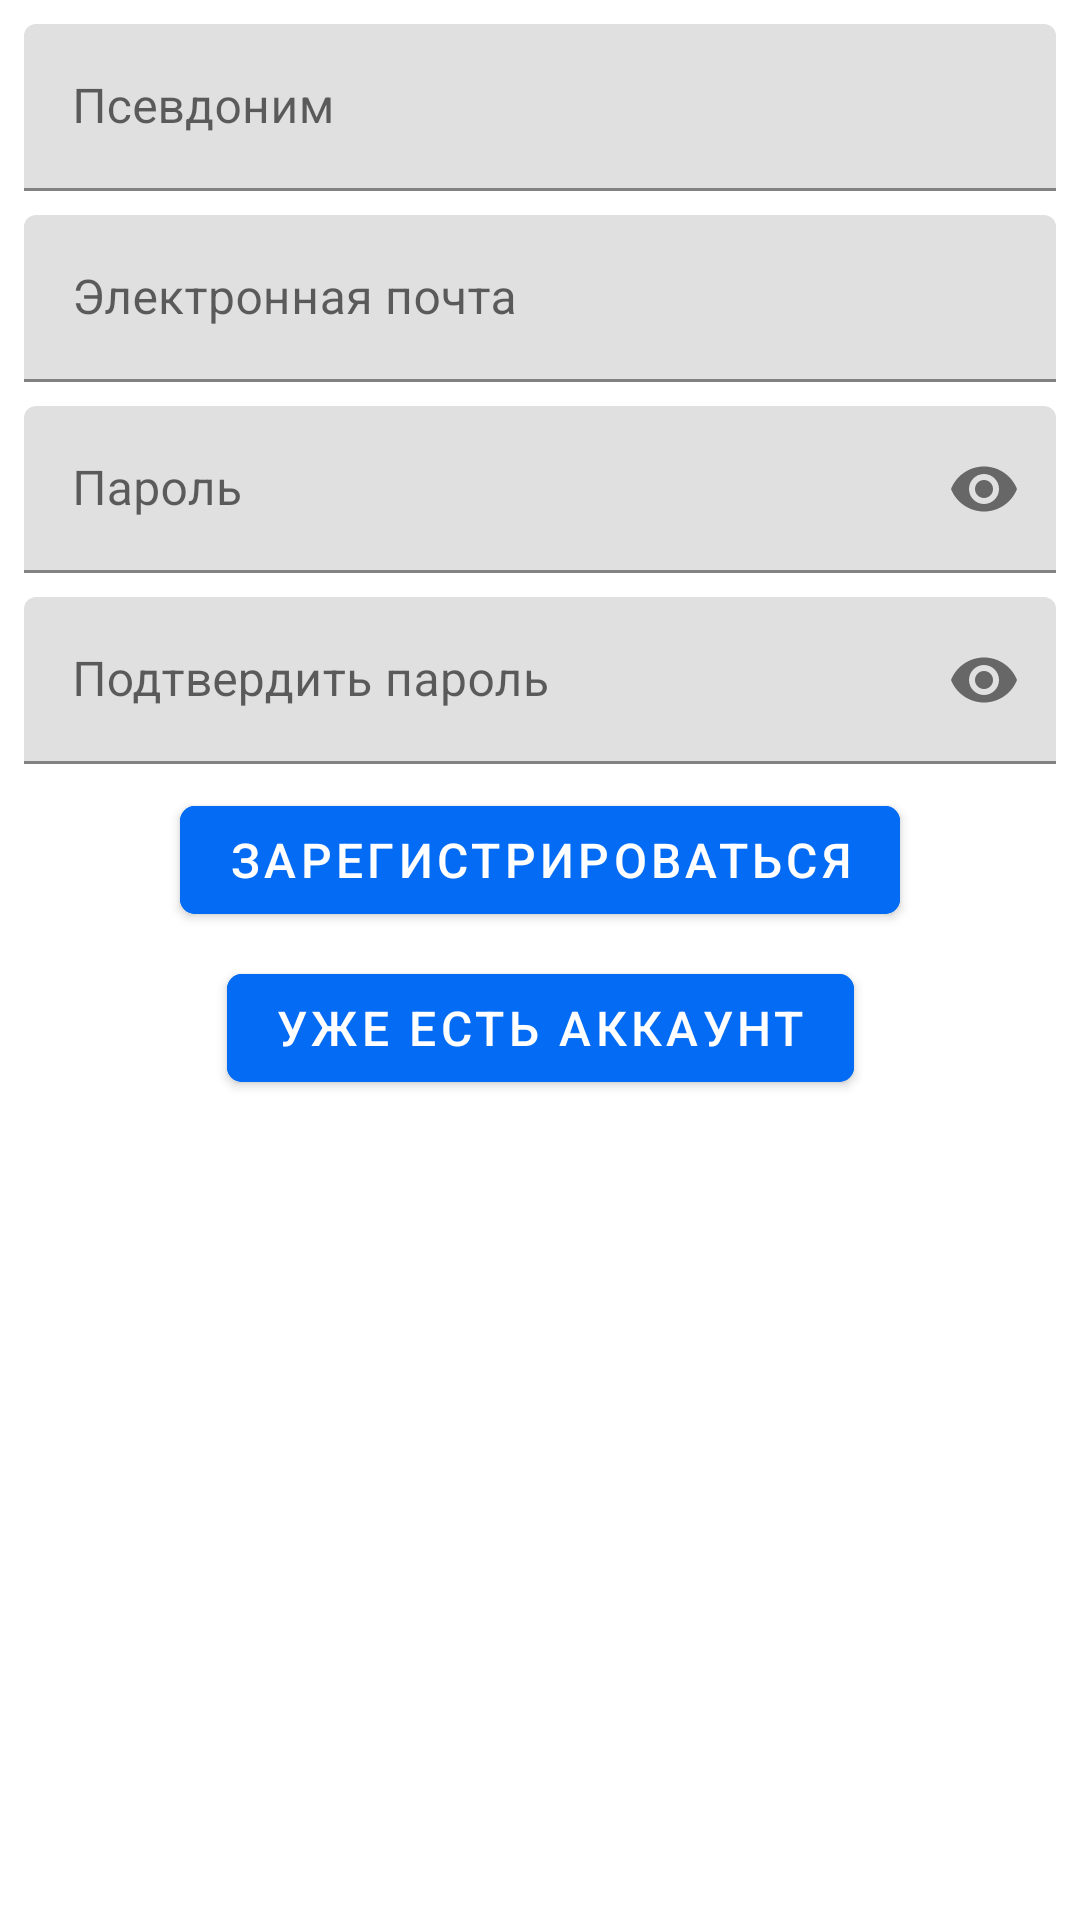

Here is an Android app screen rendered from its layout file. Give the layout XML and the strings, colors and styles it references.
<!-- AndroidManifest.xml: application theme Theme.Messenger -->
<!-- res/layout/fragment_registration.xml -->
<?xml version="1.0" encoding="utf-8"?>
<androidx.constraintlayout.widget.ConstraintLayout xmlns:android="http://schemas.android.com/apk/res/android"
    xmlns:app="http://schemas.android.com/apk/res-auto"
    xmlns:tools="http://schemas.android.com/tools"
    android:layout_width="match_parent"
    android:layout_height="match_parent"
    tools:context=".fragments.RegistrationFragment">

    <com.google.android.material.textfield.TextInputLayout
        android:id="@+id/emailTIL"
        style="@style/MyTextInputLayoutStyle"
        app:layout_constraintEnd_toEndOf="@+id/nickNameTIL"
        app:layout_constraintStart_toStartOf="@+id/nickNameTIL"
        app:layout_constraintTop_toBottomOf="@+id/nickNameTIL">

        <com.google.android.material.textfield.TextInputEditText
            android:layout_width="match_parent"
            android:layout_height="wrap_content"
            android:hint="@string/email"
            android:inputType="textEmailAddress" />
    </com.google.android.material.textfield.TextInputLayout>

    <com.google.android.material.textfield.TextInputLayout
        android:id="@+id/passwordTIL"
        style="@style/MyTextInputLayoutStyle"
        app:endIconMode="password_toggle"
        app:layout_constraintEnd_toEndOf="@+id/emailTIL"
        app:layout_constraintStart_toStartOf="@+id/emailTIL"
        app:layout_constraintTop_toBottomOf="@+id/emailTIL">

        <com.google.android.material.textfield.TextInputEditText
            android:layout_width="match_parent"
            android:layout_height="wrap_content"
            android:hint="@string/password"
            android:inputType="textPassword" />
    </com.google.android.material.textfield.TextInputLayout>

    <com.google.android.material.textfield.TextInputLayout
        android:id="@+id/confirmPasswordTIL"
        style="@style/MyTextInputLayoutStyle"
        app:endIconMode="password_toggle"
        app:layout_constraintEnd_toEndOf="@+id/passwordTIL"
        app:layout_constraintStart_toStartOf="@+id/passwordTIL"
        app:layout_constraintTop_toBottomOf="@+id/passwordTIL">

        <com.google.android.material.textfield.TextInputEditText
            android:layout_width="match_parent"
            android:layout_height="wrap_content"
            android:hint="@string/confirm_password"
            android:inputType="textPassword" />
    </com.google.android.material.textfield.TextInputLayout>

    <com.google.android.material.button.MaterialButton
        android:id="@+id/registrationBTN"
        style="@style/MyButtonStyle"
        android:text="@string/registration"
        app:layout_constraintEnd_toEndOf="@+id/confirmPasswordTIL"
        app:layout_constraintStart_toStartOf="@+id/confirmPasswordTIL"
        app:layout_constraintTop_toBottomOf="@+id/confirmPasswordTIL" />

    <com.google.android.material.button.MaterialButton
        android:id="@+id/haveAnAccountBTN"
        style="@style/MyButtonStyle"
        android:text="@string/have_an_account"
        app:layout_constraintEnd_toEndOf="@+id/registrationBTN"
        app:layout_constraintStart_toStartOf="@+id/registrationBTN"
        app:layout_constraintTop_toBottomOf="@+id/registrationBTN" />

    <com.google.android.material.textfield.TextInputLayout
        android:id="@+id/nickNameTIL"
        style="@style/MyTextInputLayoutStyle"
        android:layout_height="wrap_content"
        android:layout_marginStart="8dp"
        android:layout_marginEnd="8dp"
        app:layout_constraintEnd_toEndOf="parent"
        app:layout_constraintStart_toStartOf="parent"
        app:layout_constraintTop_toTopOf="parent">

        <com.google.android.material.textfield.TextInputEditText
            android:layout_width="match_parent"
            android:layout_height="wrap_content"
            android:hint="@string/nickname" />
    </com.google.android.material.textfield.TextInputLayout>
</androidx.constraintlayout.widget.ConstraintLayout>
<!-- resources referenced by this layout -->
<resources>
  <string name="confirm_password">Подтвердить пароль</string>
  <string name="email">Электронная почта</string>
  <string name="have_an_account">Уже есть аккаунт</string>
  <string name="nickname">Псевдоним</string>
  <string name="password">Пароль</string>
  <string name="registration">Зарегистрироваться</string>
  <style name="MyButtonStyle">
          <item name="android:layout_width">wrap_content</item>
          <item name="android:layout_height">wrap_content</item>
          <item name="android:textSize">16sp</item>
          <item name="android:layout_marginTop">8dp</item>
          <item name="android:backgroundTint">@color/blue</item>
          <item name="cornerRadius">5dp</item>
      </style>
  <style name="MyTextInputLayoutStyle">
          <item name="android:layout_width">0dp</item>
          <item name="android:layout_height">wrap_content</item>
          <item name="android:textSize">16sp</item>
          <item name="boxStrokeColor">@color/blue</item>
          <item name="hintTextColor">@color/blue</item>
          <item name="android:layout_marginTop">8dp</item>
      </style>
  <style name="Theme.Messenger" parent="Theme.MaterialComponents.DayNight.DarkActionBar">
          
          <item name="colorPrimary">@color/purple_500</item>
          <item name="colorPrimaryVariant">@color/purple_700</item>
          <item name="colorOnPrimary">@color/white</item>
          
          <item name="colorSecondary">@color/teal_200</item>
          <item name="colorSecondaryVariant">@color/teal_700</item>
          <item name="colorOnSecondary">@color/black</item>
          
          <item name="android:statusBarColor">?attr/colorPrimaryVariant</item>
          
      </style>
  <color name="blue">#036BF4</color>
  <color name="purple_500">#FF6200EE</color>
  <color name="purple_700">#FF3700B3</color>
  <color name="white">#FFFFFF</color>
  <color name="teal_200">#FF03DAC5</color>
  <color name="teal_700">#FF018786</color>
  <color name="black">#000000</color>
</resources>
